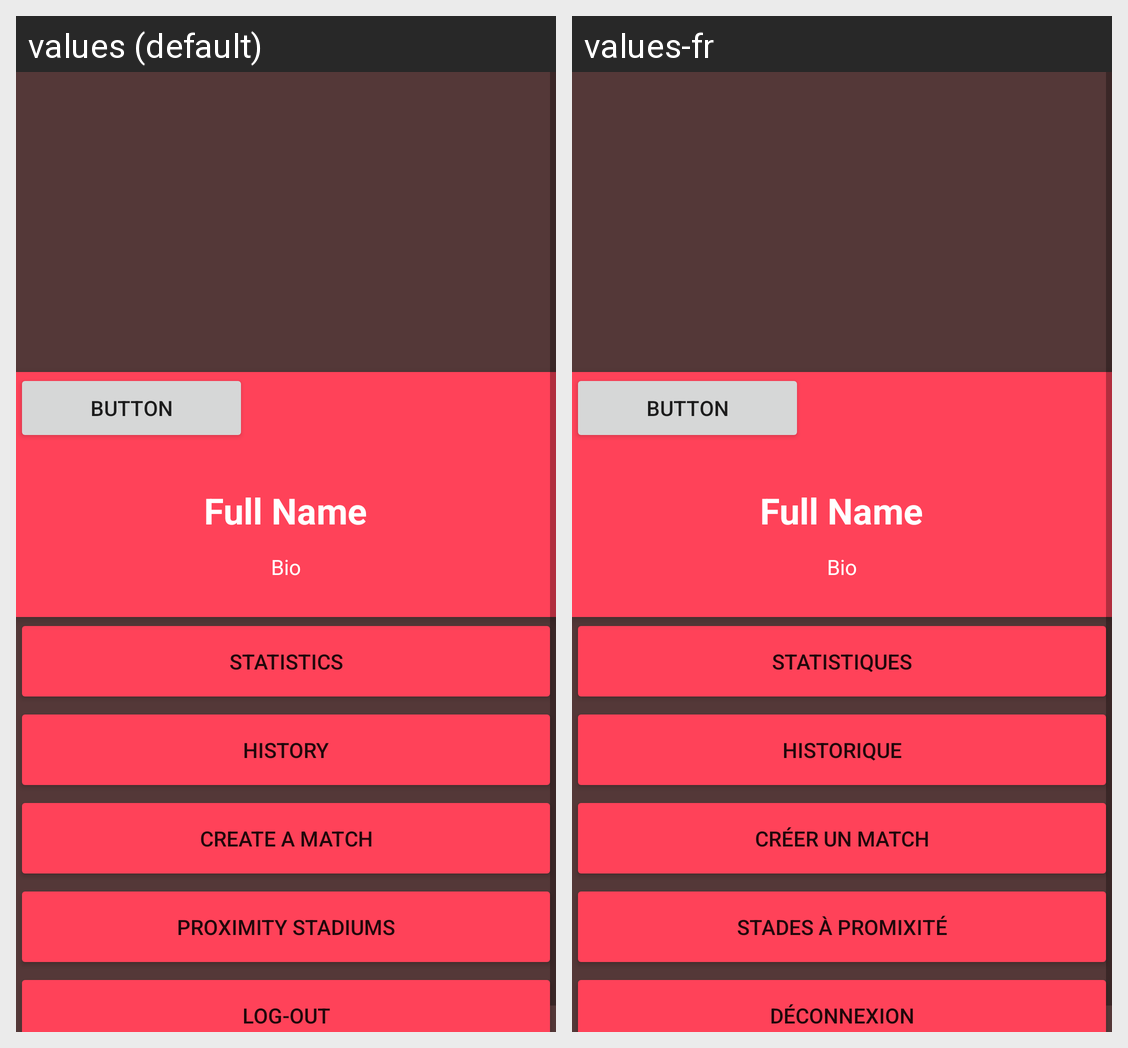

Translations of the strings shown on this Android screen, per locale in the grid:
Android screen res/layout/profilepage.xml rendered under 2 locales, left to right: values (default), values-fr. Device: Nexus 5 (rendered at 1080×1920; each locale shown at half size, 540×960, under a caption strip naming it); theme Theme.SportiveApp.
Strings drawn on this screen, with the default value and each locale's value (text and hints the layout hard-codes, and strings that could not be matched under every locale, appear in the picture but are not listed):

profile_stats
  values: Statistics
  values-fr: Statistiques

profile_history
  values: History
  values-fr: Historique

profile_create_match
  values: Create a match
  values-fr: Créer un match

profile_proximity_stade
  values: Proximity stadiums
  values-fr: Stades à promixité

profile_logout
  values: Log-out
  values-fr: Déconnexion
